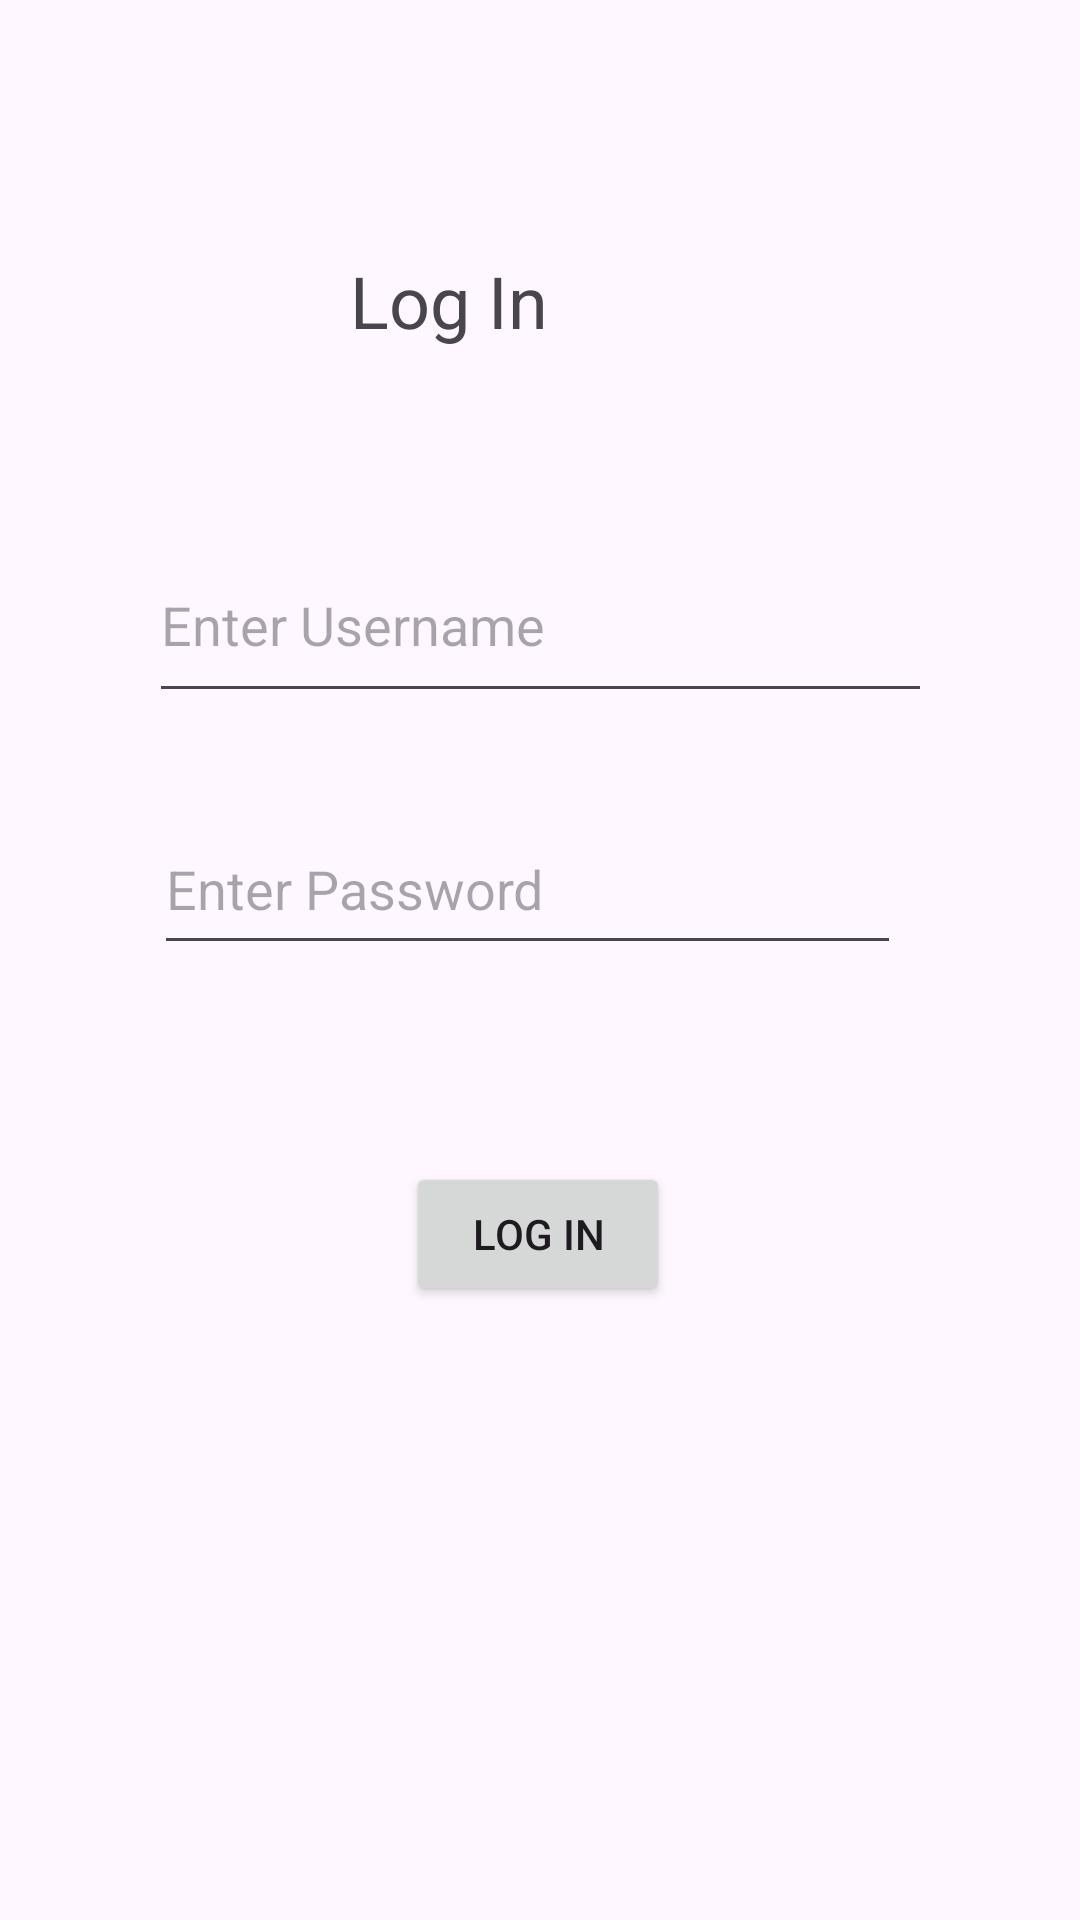

Produce the Android XML layout that renders to this screen, including the resource entries it uses.
<!-- AndroidManifest.xml: application theme Theme.Q1Midterm1223124 -->
<!-- res/layout/activity_log_in.xml -->
<?xml version="1.0" encoding="utf-8"?>
<androidx.constraintlayout.widget.ConstraintLayout xmlns:android="http://schemas.android.com/apk/res/android"
    xmlns:app="http://schemas.android.com/apk/res-auto"
    xmlns:tools="http://schemas.android.com/tools"
    android:id="@+id/main"
    android:layout_width="match_parent"
    android:layout_height="match_parent"
    tools:context=".LogIn">

    <TextView
        android:id="@+id/textView4"
        android:layout_width="126dp"
        android:layout_height="49dp"
        android:text="Log In"
        android:textSize="24sp"
        app:layout_constraintBottom_toBottomOf="parent"
        app:layout_constraintEnd_toEndOf="parent"
        app:layout_constraintHorizontal_bias="0.498"
        app:layout_constraintStart_toStartOf="parent"
        app:layout_constraintTop_toTopOf="parent"
        app:layout_constraintVertical_bias="0.142" />

    <EditText
        android:id="@+id/user1"
        android:layout_width="261dp"
        android:layout_height="62dp"
        android:ems="10"
        android:hint="Enter Username"
        android:inputType="text"
        app:layout_constraintBottom_toBottomOf="parent"
        app:layout_constraintEnd_toEndOf="parent"
        app:layout_constraintStart_toStartOf="parent"
        app:layout_constraintTop_toTopOf="parent"
        app:layout_constraintVertical_bias="0.304" />

    <EditText
        android:id="@+id/editTextTextPassword2"
        android:layout_width="249dp"
        android:layout_height="54dp"
        android:ems="10"
        android:hint="Enter Password"
        android:inputType="textPassword"
        app:layout_constraintBottom_toBottomOf="parent"
        app:layout_constraintEnd_toEndOf="parent"
        app:layout_constraintHorizontal_bias="0.462"
        app:layout_constraintStart_toStartOf="parent"
        app:layout_constraintTop_toTopOf="parent"
        app:layout_constraintVertical_bias="0.457" />

    <Button
        android:id="@+id/button3"
        android:layout_width="wrap_content"
        android:layout_height="wrap_content"
        android:text="Log In"
        app:layout_constraintBottom_toBottomOf="parent"
        app:layout_constraintEnd_toEndOf="parent"
        app:layout_constraintHorizontal_bias="0.498"
        app:layout_constraintStart_toStartOf="parent"
        app:layout_constraintTop_toTopOf="parent"
        app:layout_constraintVertical_bias="0.654" />
</androidx.constraintlayout.widget.ConstraintLayout>
<!-- resources referenced by this layout -->
<resources>
  <style name="Theme.Q1Midterm1223124" parent="Base.Theme.Q1Midterm1223124" />
  <style name="Base.Theme.Q1Midterm1223124" parent="Theme.Material3.DayNight.NoActionBar">
          
          
      </style>
</resources>
